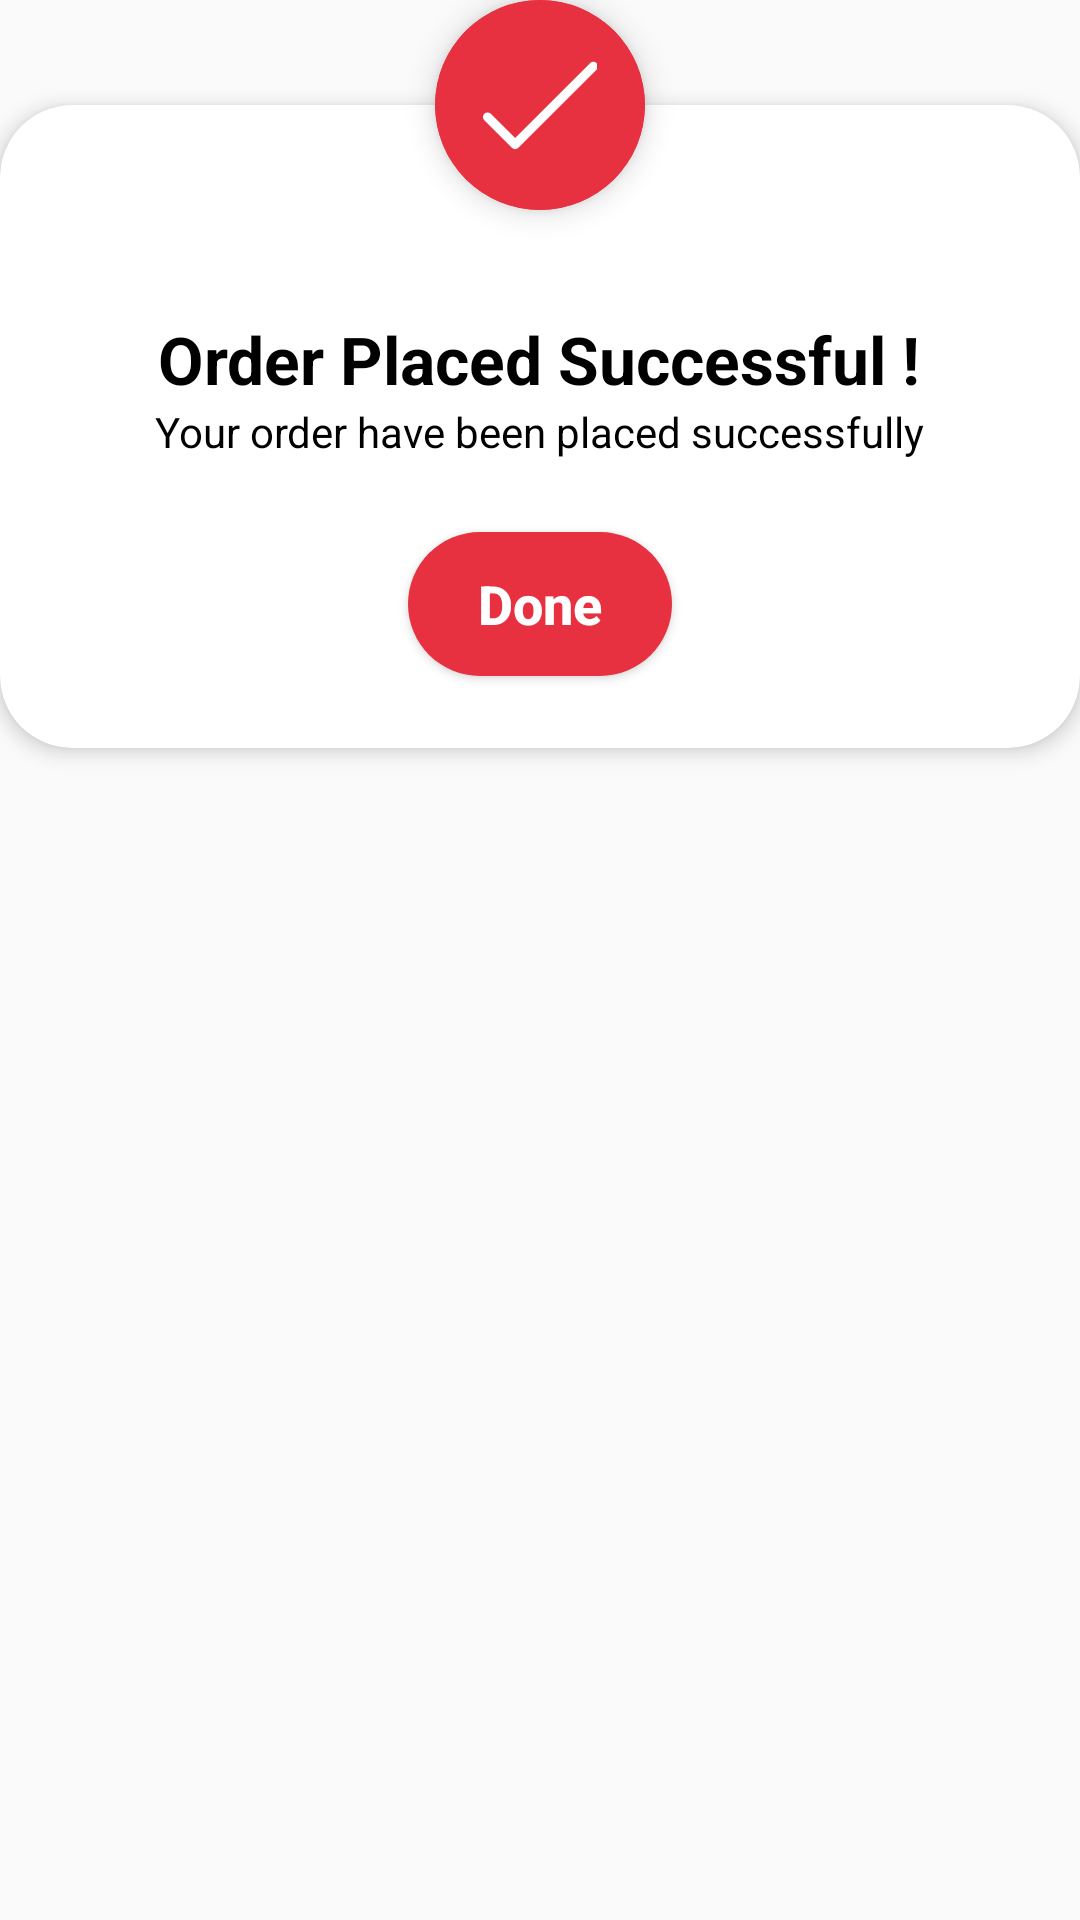

Here is an Android app screen rendered from its layout file. Give the layout XML and the strings, colors and styles it references.
<!-- AndroidManifest.xml: application theme AppTheme -->
<!-- res/layout/layout_success_place_order_dialog.xml -->
<?xml version="1.0" encoding="utf-8"?>
<RelativeLayout xmlns:android="http://schemas.android.com/apk/res/android"
    xmlns:app="http://schemas.android.com/apk/res-auto"
    android:layout_width="match_parent"
    android:layout_height="wrap_content"
    android:background="@null">

    <androidx.cardview.widget.CardView
        android:layout_width="match_parent"
        android:layout_height="wrap_content"
        android:layout_marginTop="35dp"
        app:cardCornerRadius="24dp"
        app:cardElevation="4dp">

        <LinearLayout
            android:layout_width="match_parent"
            android:layout_height="wrap_content"
            android:layout_marginTop="70dp"
            android:orientation="vertical">

            <TextView
                android:layout_width="wrap_content"
                android:layout_height="wrap_content"
                android:layout_gravity="center"
                android:text="@string/order_placed_successful"
                android:textColor="@color/colorBlack"
                android:textSize="22sp"
                android:textStyle="bold" />

            <TextView
                android:layout_width="wrap_content"
                android:layout_height="wrap_content"
                android:layout_gravity="center"
                android:text="@string/your_order_have_been_placed_successfully"
                android:textColor="@color/colorBlack" />

            <Button
                android:id="@+id/btn_yes"
                android:layout_width="wrap_content"
                android:layout_height="wrap_content"
                android:layout_gravity="center"
                android:layout_margin="24dp"
                android:background="@drawable/shape_bg_button_red"
                android:text="@string/done"
                android:textAllCaps="false"
                android:textColor="@color/colorWhite"
                android:textSize="18sp"
                android:textStyle="bold" />


        </LinearLayout>
    </androidx.cardview.widget.CardView>

    <androidx.cardview.widget.CardView
        android:layout_width="70dp"
        android:layout_height="70dp"
        android:layout_centerHorizontal="true"
        app:cardBackgroundColor="@color/colorAccent"
        app:cardCornerRadius="35dp"
        app:cardElevation="6dp">

        <ImageView
            android:layout_width="match_parent"
            android:layout_height="match_parent"
            android:background="@color/colorAccent"
            android:padding="16dp"
            android:src="@drawable/ic_successs_order" />
    </androidx.cardview.widget.CardView>


</RelativeLayout>
<!-- resources referenced by this layout -->
<resources>
  <color name="colorAccent">#E73140</color>
  <color name="colorBlack">#000000</color>
  <color name="colorWhite">#fff</color>
  <!-- drawable ic_successs_order (drawable) -->
  <vector xmlns:android="http://schemas.android.com/apk/res/android"
      android:width="40dp"
      android:height="40dp"
      android:viewportWidth="40"
      android:viewportHeight="40">
    <group>
      <clip-path
          android:pathData="M0,0h40v40h-40z"/>
      <path
          android:pathData="M39.88,5.323a1.613,1.613 0,0 0,-2.281 -0.04l-0.04,0.04L11.273,31.609 2.734,23.07A1.613,1.613 0,0 0,0.453 25.351l9.68,9.68a1.613,1.613 0,0 0,2.281 0L39.841,7.604A1.613,1.613 0,0 0,39.88 5.323Z"
          android:fillColor="#fff"/>
    </group>
  </vector>
  <!-- drawable shape_bg_button_red (drawable) -->
  <?xml version="1.0" encoding="utf-8"?>
  <shape xmlns:android="http://schemas.android.com/apk/res/android">
  
      <corners android:radius="24dp" />
      <solid android:color="@color/colorAccent" />
      <size android:height="10dp"/>
  </shape>
  <string name="done">Done</string>
  <string name="order_placed_successful">Order Placed Successful !</string>
  <string name="your_order_have_been_placed_successfully">Your order have been placed successfully</string>
  <style name="AppTheme" parent="Theme.AppCompat.Light.NoActionBar">
          <item name="colorPrimary">@color/colorPrimary</item>
          <item name="colorPrimaryDark">@color/colorPrimaryDark</item>
          <item name="colorAccent">@color/colorAccent</item>
          <item name="colorControlNormal">@color/colorPrimary</item>
          <item name="android:windowLightStatusBar">true</item>
          <item name="android:windowBackground">@color/colorPrimary</item>
          <item name="android:statusBarColor">@color/colorPrimary</item>
          <item name="android:windowDrawsSystemBarBackgrounds">true</item>
          <item name="android:windowTranslucentNavigation">false</item>
          <item name="android:navigationBarColor">@color/colorPrimary</item>
          <item name="windowActionModeOverlay">true</item>
          <item name="android:windowLightNavigationBar">true</item>
          <item name="android:actionModeBackground">@color/colorPrimary</item>
      </style>
  <color name="colorPrimary">#FAFAFA</color>
  <color name="colorPrimaryDark">#FAFAFA</color>
</resources>
